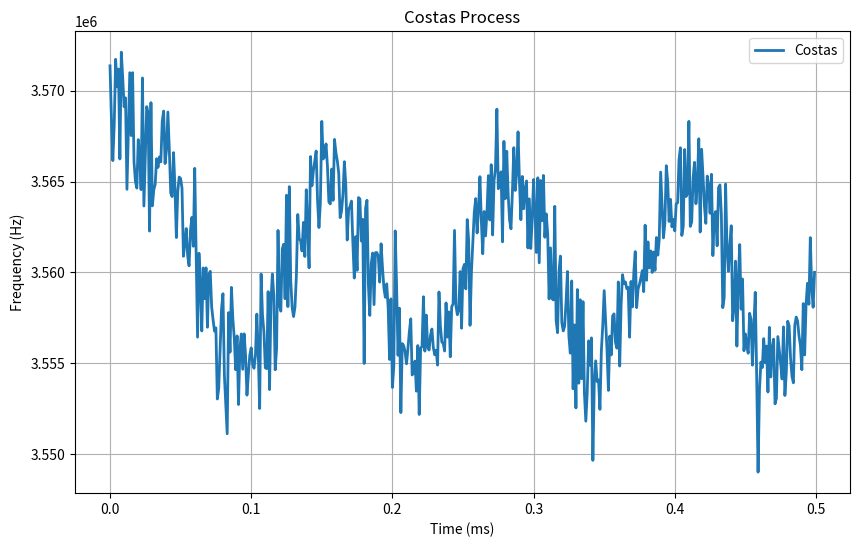

Python code for this plot: (Note: this script raises an exception after producing the figure.)
import numpy as np
import matplotlib.pyplot as plt


def costas_loop_tracking(N):
    # 初始频率偏差（较大）
    initial_frequency_deviation = 10e3  # 假设初始频偏为 10 kHz
    # 目标频率
    target_frequency = 3.56e6  # 假设最终收敛到 3.56 MHz
    # 定义一个噪声因子，模拟噪声的影响
    noise_factor = 2e3  # 噪声的幅度
    # 调整因子，用于控制收敛速度
    decay_factor = 0.05

    # 生成随机噪声
    noise = noise_factor * (np.random.randn(N))
    # 模拟跟踪过程，使用指数衰减的方式向准确频率收敛，并添加噪声
    frequency = np.zeros(N)
    frequency[0] = target_frequency + initial_frequency_deviation + noise[0]
    for i in range(1, N):
        # 指数衰减项，随着时间逐渐减小频率偏差
        decay_term = initial_frequency_deviation * np.exp(-decay_factor * i)
        # 震荡项，使频率在收敛过程中产生上下波动
        oscillation_term = 5e3 * np.sin(0.05 * i)
        # 确保频率不会超过初始偏差范围
        bounded_oscillation_term = np.clip(oscillation_term, -initial_frequency_deviation, initial_frequency_deviation)
        frequency[i] = target_frequency + decay_term + bounded_oscillation_term + noise[i]
    # 强制最终频率收敛到目标频率
    frequency[-1] = target_frequency

    return frequency


# 采样频率
fs = 1e6  # 假设为 1 MHz
# 采样点数
N = 500
# 将采样点数转换为时间 (ms)
t = np.arange(N) / fs * 1000

tracking = costas_loop_tracking(N)

# 绘制跟踪曲线
plt.figure(figsize=(10, 6))
plt.plot(t, tracking, label='Costas', linewidth=2)
plt.xlabel('Time (ms)')
plt.ylabel('Frequency (Hz)')
plt.title('Costas Process')
plt.legend()
plt.grid(True)
plt.savefig("img/Costas_Lab.png")
plt.show()
